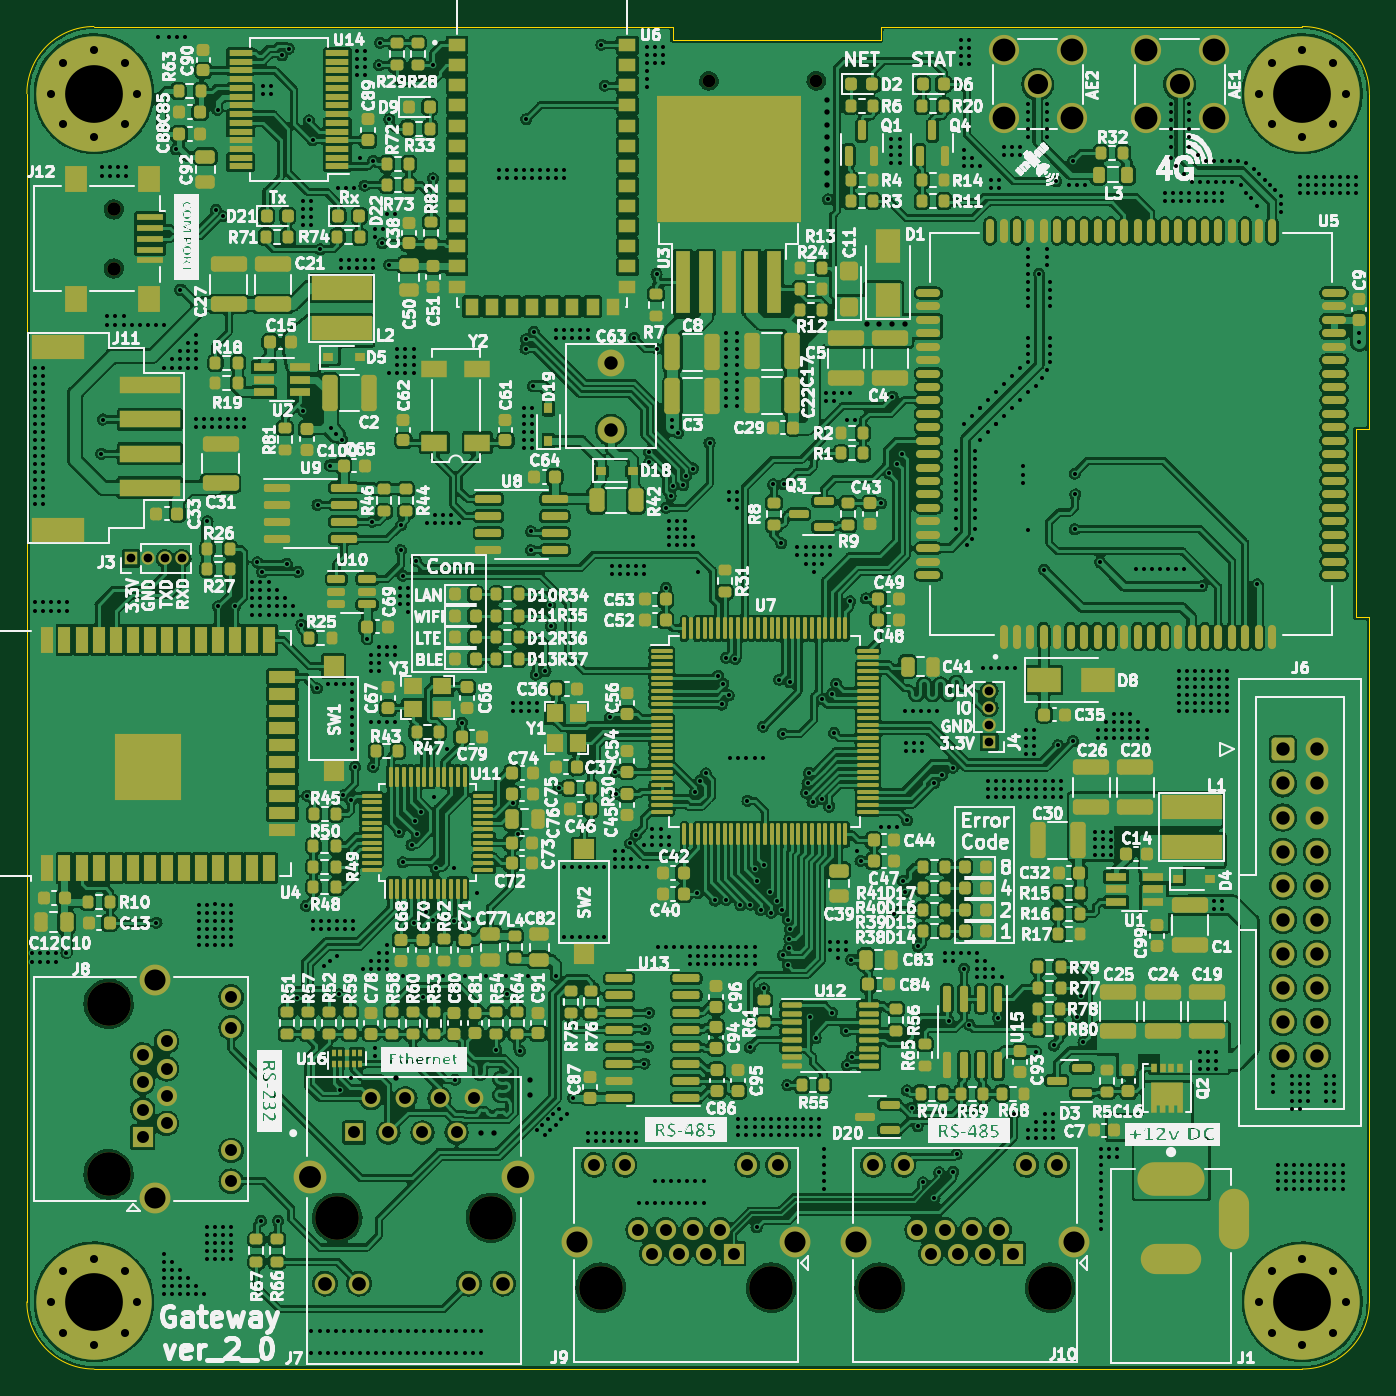
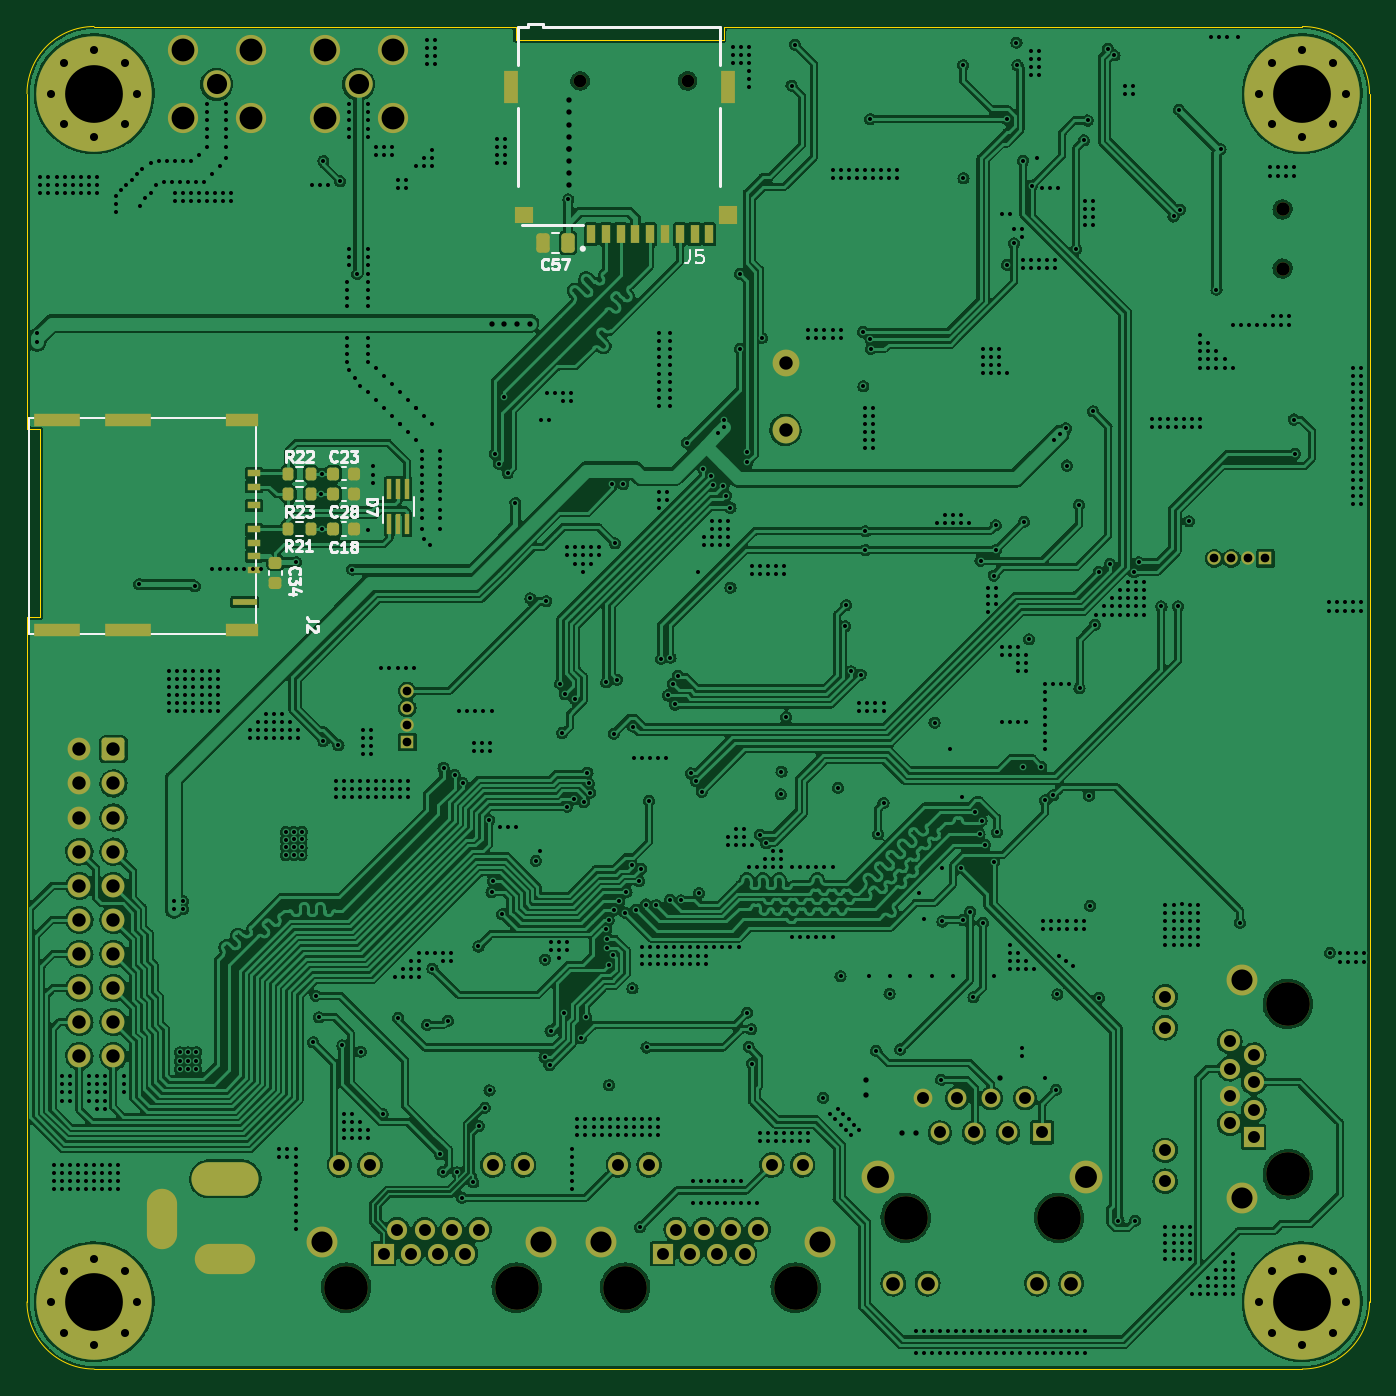
Circuit board: 11 layer files. Board 100.0 x 100.0 mm.
- bottom_copper: Gateway_STM32_ver_2_0-B_Cu.gbl (809953 bytes)
- bottom_mask: Gateway_STM32_ver_2_0-B_Mask.gbs (7565 bytes)
- paste: Gateway_STM32_ver_2_0-B_Paste.gbp (3060 bytes)
- bottom_silk: Gateway_STM32_ver_2_0-B_Silkscreen.gbo (19270 bytes)
- outline: Gateway_STM32_ver_2_0-Edge_Cuts.gm1 (1446 bytes)
- top_copper: Gateway_STM32_ver_2_0-F_Cu.gtl (1510282 bytes)
- top_mask: Gateway_STM32_ver_2_0-F_Mask.gts (32600 bytes)
- paste: Gateway_STM32_ver_2_0-F_Paste.gtp (28025 bytes)
- top_silk: Gateway_STM32_ver_2_0-F_Silkscreen.gto (567265 bytes)
- drill: Gateway_STM32_ver_2_0-NPTH.drl (654 bytes)
- drill: Gateway_STM32_ver_2_0-PTH.drl (21526 bytes)

=== bottom_copper: Gateway_STM32_ver_2_0-B_Cu.gbl (809953 bytes, source omitted) ===
=== bottom_mask: Gateway_STM32_ver_2_0-B_Mask.gbs (7565 bytes, source omitted) ===
=== paste: Gateway_STM32_ver_2_0-B_Paste.gbp (3060 bytes, source withheld) ===
=== bottom_silk: Gateway_STM32_ver_2_0-B_Silkscreen.gbo (19270 bytes, source omitted) ===
=== outline: Gateway_STM32_ver_2_0-Edge_Cuts.gm1 ===
G04 #@! TF.GenerationSoftware,KiCad,Pcbnew,(6.0.0)*
G04 #@! TF.CreationDate,2022-01-13T12:23:07+04:00*
G04 #@! TF.ProjectId,Gateway_STM32_ver_2_0,47617465-7761-4795-9f53-544d33325f76,rev?*
G04 #@! TF.SameCoordinates,Original*
G04 #@! TF.FileFunction,Profile,NP*
%FSLAX46Y46*%
G04 Gerber Fmt 4.6, Leading zero omitted, Abs format (unit mm)*
G04 Created by KiCad (PCBNEW (6.0.0)) date 2022-01-13 12:23:07*
%MOMM*%
%LPD*%
G01*
G04 APERTURE LIST*
G04 #@! TA.AperFunction,Profile*
%ADD10C,0.050000*%
G04 #@! TD*
G04 APERTURE END LIST*
D10*
X40000000Y-165000000D02*
X40000000Y-75000000D01*
X140000000Y-114000000D02*
X140000000Y-165000000D01*
X88100000Y-70000000D02*
X45000000Y-70000000D01*
X140000000Y-100000000D02*
X140000000Y-75000000D01*
X135000000Y-70000000D02*
X103600000Y-70000000D01*
X135000000Y-170000000D02*
X45000000Y-170000000D01*
X139000000Y-100000000D02*
X139000000Y-114000000D01*
X45000000Y-70000000D02*
G75*
G03*
X40000000Y-75000000I0J-5000000D01*
G01*
X135000000Y-170000000D02*
G75*
G03*
X140000000Y-165000000I0J5000000D01*
G01*
X140000000Y-100000000D02*
X139000000Y-100000000D01*
X40000000Y-165000000D02*
G75*
G03*
X45000000Y-170000000I5000000J0D01*
G01*
X103600000Y-71000000D02*
X103600000Y-70000000D01*
X139000000Y-114000000D02*
X140000000Y-114000000D01*
X88100000Y-70000000D02*
X88100000Y-71000000D01*
X140000000Y-75000000D02*
G75*
G03*
X135000000Y-70000000I-5000000J0D01*
G01*
X88100000Y-71000000D02*
X103600000Y-71000000D01*
M02*

=== top_copper: Gateway_STM32_ver_2_0-F_Cu.gtl (1510282 bytes, source omitted) ===
=== top_mask: Gateway_STM32_ver_2_0-F_Mask.gts (32600 bytes, source omitted) ===
=== paste: Gateway_STM32_ver_2_0-F_Paste.gtp (28025 bytes, source omitted) ===
=== top_silk: Gateway_STM32_ver_2_0-F_Silkscreen.gto (567265 bytes, source omitted) ===
=== drill: Gateway_STM32_ver_2_0-NPTH.drl ===
M48
; DRILL file {KiCad (6.0.0)} date Thu Jan 13 12:23:05 2022
; FORMAT={-:-/ absolute / metric / decimal}
; #@! TF.CreationDate,2022-01-13T12:23:05+04:00
; #@! TF.GenerationSoftware,Kicad,Pcbnew,(6.0.0)
; #@! TF.FileFunction,NonPlated,1,4,NPTH
FMAT,2
METRIC
; #@! TA.AperFunction,NonPlated,NPTH,ComponentDrill
T1C0.950
; #@! TA.AperFunction,NonPlated,NPTH,ComponentDrill
T2C1.000
; #@! TA.AperFunction,NonPlated,NPTH,ComponentDrill
T3C3.250
%
G90
G05
T1
X90.8Y-74.05
X98.8Y-74.05
T2
X46.475Y-83.625
X46.475Y-88.025
T3
X46.085Y-142.8
X46.085Y-155.5
X63.122Y-158.73
X74.552Y-158.73
X82.741Y-163.94
X95.441Y-163.94
X103.525Y-163.94
X116.225Y-163.94
T0
M30

=== drill: Gateway_STM32_ver_2_0-PTH.drl (21526 bytes, source omitted) ===
